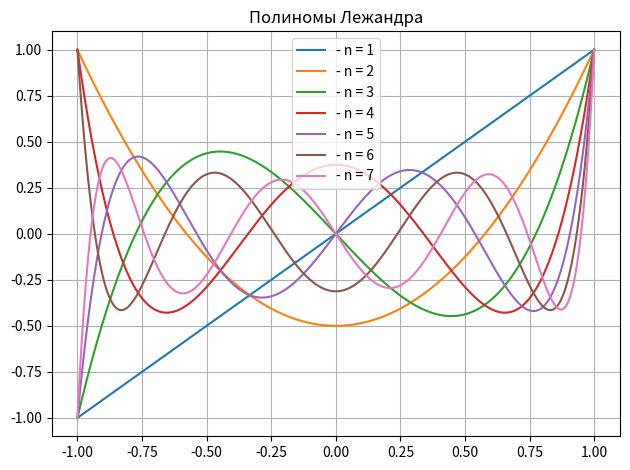

Python code for this plot:
import numpy as np
import matplotlib.pyplot as plt
from scipy.special import legendre

x = np.linspace(-1, 1, 1000)

for i in range(1, 8):
    Pn = legendre(i)
    y = Pn(x)
    plt.plot(x, y, label=f'- n = {i}')

plt.title("Полиномы Лежандра")
plt.grid(True)
plt.legend()
plt.tight_layout()
plt.show()
